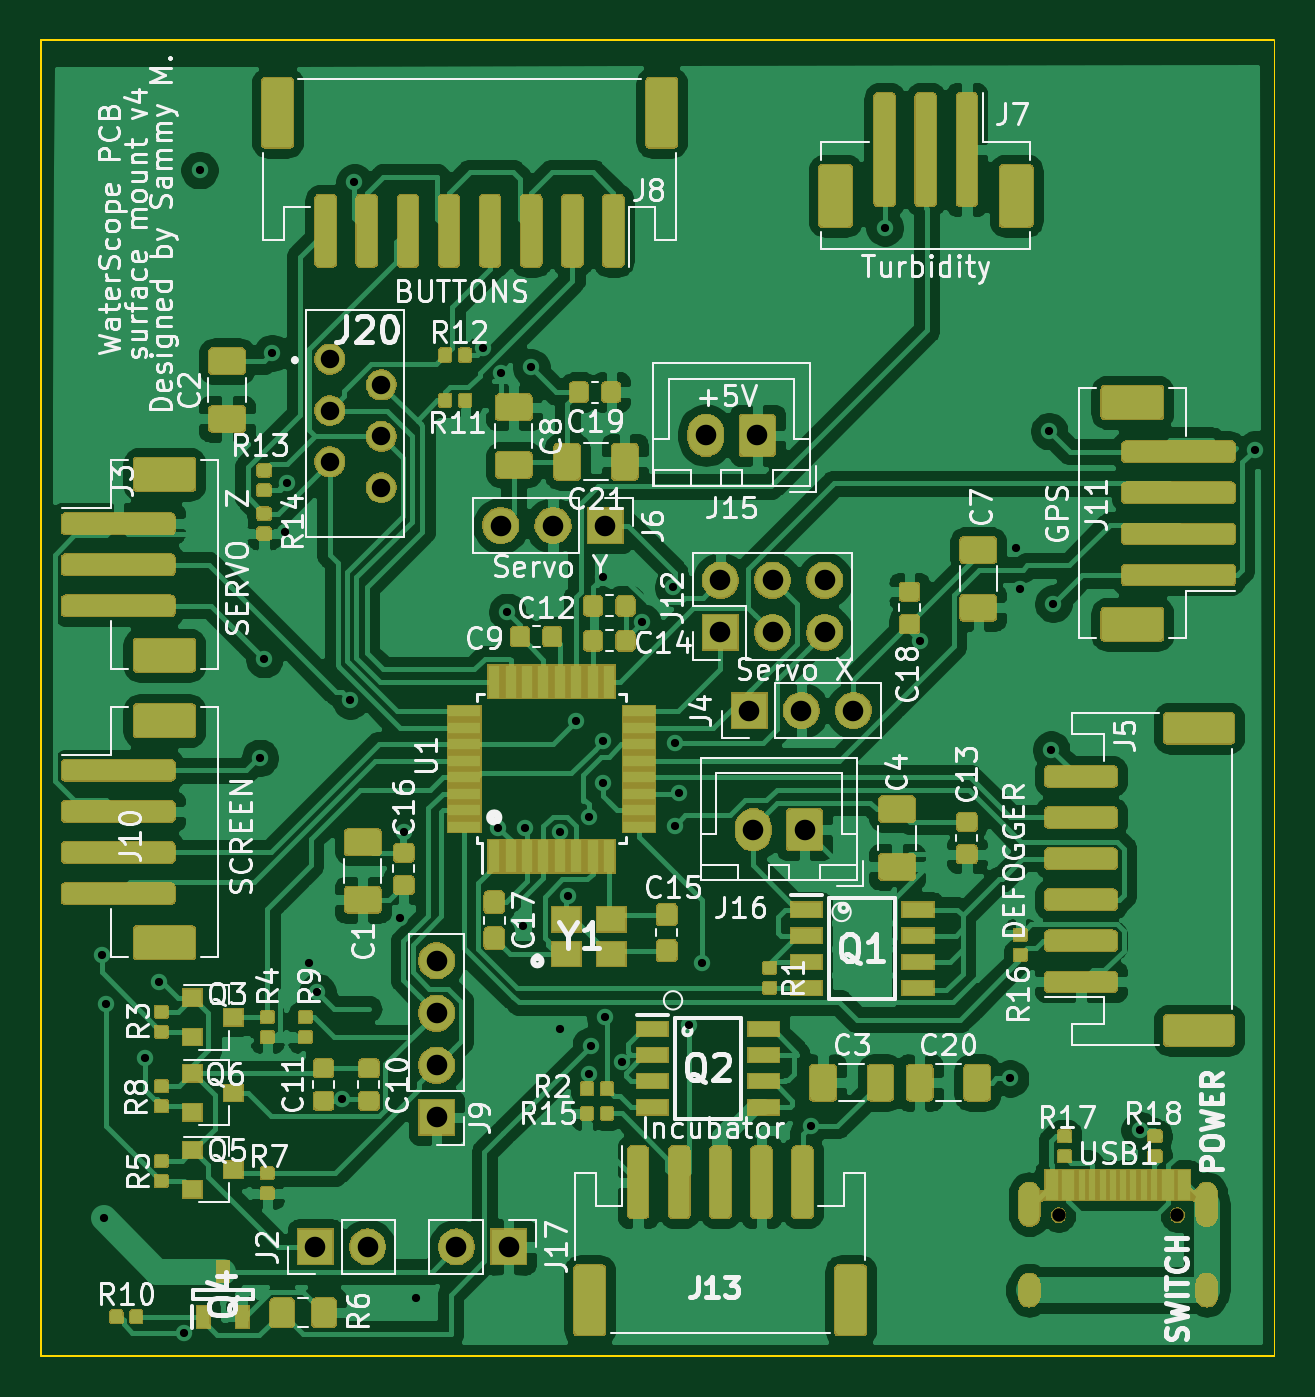
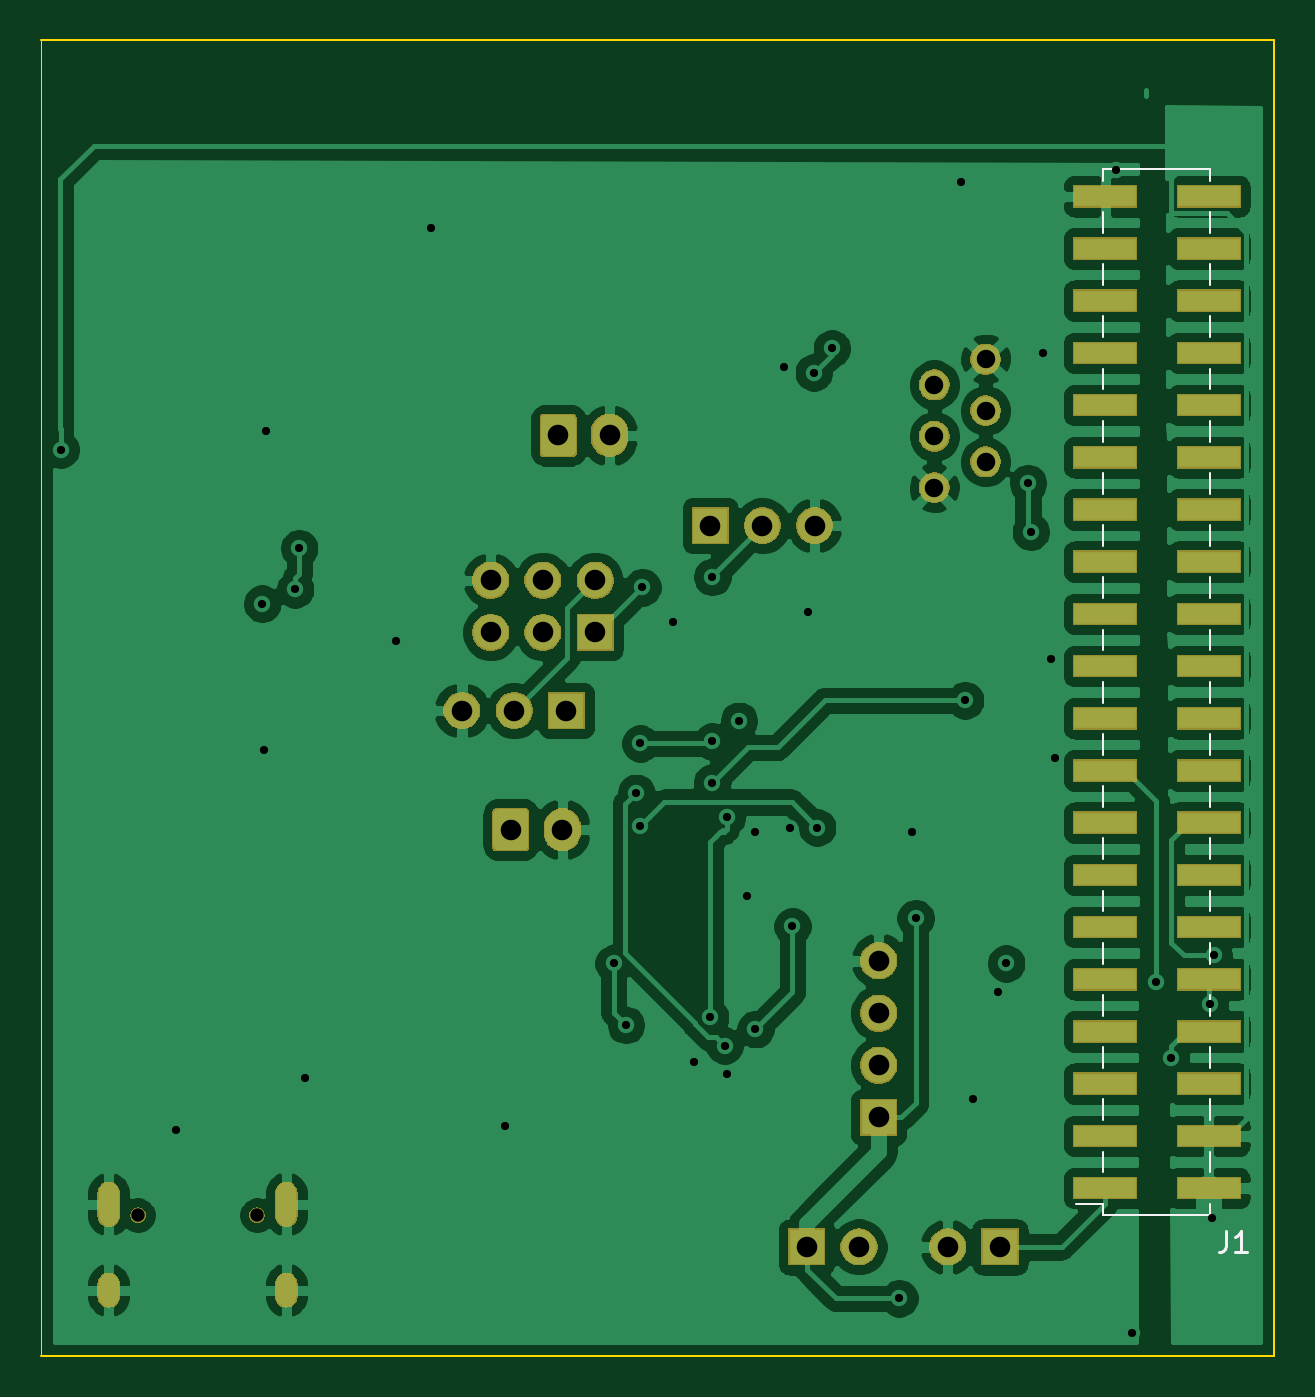
Circuit board: 11 layer files. Board 60.0 x 64.0 mm.
- bottom_copper: surface_mount_v4-B_Cu.gbr (159614 bytes)
- bottom_mask: surface_mount_v4-B_Mask.gbr (38384 bytes)
- paste: surface_mount_v4-B_Paste.gbr (1576 bytes)
- bottom_silk: surface_mount_v4-B_SilkS.gbr (3230 bytes)
- outline: surface_mount_v4-Edge_Cuts.gbr (812 bytes)
- top_copper: surface_mount_v4-F_Cu.gbr (290103 bytes)
- top_mask: surface_mount_v4-F_Mask.gbr (158953 bytes)
- paste: surface_mount_v4-F_Paste.gbr (44711 bytes)
- top_silk: surface_mount_v4-F_SilkS.gbr (97447 bytes)
- drill: surface_mount_v4-NPTH.drl (314 bytes)
- drill: surface_mount_v4-PTH.drl (1886 bytes)

=== bottom_copper: surface_mount_v4-B_Cu.gbr (159614 bytes, source omitted) ===
=== bottom_mask: surface_mount_v4-B_Mask.gbr (38384 bytes, source omitted) ===
=== paste: surface_mount_v4-B_Paste.gbr ===
G04 #@! TF.GenerationSoftware,KiCad,Pcbnew,(5.1.6)-1*
G04 #@! TF.CreationDate,2021-01-14T09:04:40+01:00*
G04 #@! TF.ProjectId,surface_mount_v4,73757266-6163-4655-9f6d-6f756e745f76,rev?*
G04 #@! TF.SameCoordinates,Original*
G04 #@! TF.FileFunction,Paste,Bot*
G04 #@! TF.FilePolarity,Positive*
%FSLAX46Y46*%
G04 Gerber Fmt 4.6, Leading zero omitted, Abs format (unit mm)*
G04 Created by KiCad (PCBNEW (5.1.6)-1) date 2021-01-14 09:04:40*
%MOMM*%
%LPD*%
G01*
G04 APERTURE LIST*
%ADD10R,3.000000X1.000000*%
G04 APERTURE END LIST*
D10*
X113194500Y-102585980D03*
X118234500Y-102585980D03*
X113194500Y-105125980D03*
X118234500Y-105125980D03*
X113194500Y-107665980D03*
X118234500Y-107665980D03*
X113194500Y-110205980D03*
X118234500Y-110205980D03*
X113194500Y-112745980D03*
X118234500Y-112745980D03*
X113194500Y-115285980D03*
X118234500Y-115285980D03*
X113194500Y-117825980D03*
X118234500Y-117825980D03*
X113194500Y-120365980D03*
X118234500Y-120365980D03*
X113194500Y-122905980D03*
X118234500Y-122905980D03*
X113194500Y-125445980D03*
X118234500Y-125445980D03*
X113194500Y-127985980D03*
X118234500Y-127985980D03*
X113194500Y-130525980D03*
X118234500Y-130525980D03*
X113194500Y-133065980D03*
X118234500Y-133065980D03*
X113194500Y-135605980D03*
X118234500Y-135605980D03*
X113194500Y-138145980D03*
X118234500Y-138145980D03*
X113194500Y-140685980D03*
X118234500Y-140685980D03*
X113194500Y-143225980D03*
X118234500Y-143225980D03*
X113194500Y-145765980D03*
X118234500Y-145765980D03*
X113194500Y-148305980D03*
X118234500Y-148305980D03*
X113194500Y-150845980D03*
X118234500Y-150845980D03*
M02*

=== bottom_silk: surface_mount_v4-B_SilkS.gbr ===
G04 #@! TF.GenerationSoftware,KiCad,Pcbnew,(5.1.6)-1*
G04 #@! TF.CreationDate,2021-01-14T09:04:40+01:00*
G04 #@! TF.ProjectId,surface_mount_v4,73757266-6163-4655-9f6d-6f756e745f76,rev?*
G04 #@! TF.SameCoordinates,Original*
G04 #@! TF.FileFunction,Legend,Bot*
G04 #@! TF.FilePolarity,Positive*
%FSLAX46Y46*%
G04 Gerber Fmt 4.6, Leading zero omitted, Abs format (unit mm)*
G04 Created by KiCad (PCBNEW (5.1.6)-1) date 2021-01-14 09:04:40*
%MOMM*%
%LPD*%
G01*
G04 APERTURE LIST*
%ADD10C,0.120000*%
%ADD11C,0.150000*%
G04 APERTURE END LIST*
D10*
X113114500Y-152175980D02*
X118314500Y-152175980D01*
X118314500Y-152175980D02*
X118314500Y-151605980D01*
X118314500Y-150085980D02*
X118314500Y-149065980D01*
X118314500Y-147545980D02*
X118314500Y-146525980D01*
X118314500Y-145005980D02*
X118314500Y-143985980D01*
X118314500Y-142465980D02*
X118314500Y-141445980D01*
X118314500Y-139925980D02*
X118314500Y-138905980D01*
X118314500Y-137385980D02*
X118314500Y-136365980D01*
X118314500Y-134845980D02*
X118314500Y-133825980D01*
X118314500Y-132305980D02*
X118314500Y-131285980D01*
X118314500Y-129765980D02*
X118314500Y-128745980D01*
X118314500Y-127225980D02*
X118314500Y-126205980D01*
X118314500Y-124685980D02*
X118314500Y-123665980D01*
X118314500Y-122145980D02*
X118314500Y-121125980D01*
X118314500Y-119605980D02*
X118314500Y-118585980D01*
X118314500Y-117065980D02*
X118314500Y-116045980D01*
X118314500Y-114525980D02*
X118314500Y-113505980D01*
X118314500Y-111985980D02*
X118314500Y-110965980D01*
X118314500Y-109445980D02*
X118314500Y-108425980D01*
X118314500Y-106905980D02*
X118314500Y-105885980D01*
X118314500Y-104365980D02*
X118314500Y-103345980D01*
X118314500Y-101825980D02*
X118314500Y-101255980D01*
X113114500Y-101255980D02*
X118314500Y-101255980D01*
X113114500Y-152175980D02*
X113114500Y-151605980D01*
X113114500Y-150085980D02*
X113114500Y-149065980D01*
X113114500Y-147545980D02*
X113114500Y-146525980D01*
X113114500Y-145005980D02*
X113114500Y-143985980D01*
X113114500Y-142465980D02*
X113114500Y-141445980D01*
X113114500Y-139925980D02*
X113114500Y-138905980D01*
X113114500Y-137385980D02*
X113114500Y-136365980D01*
X113114500Y-134845980D02*
X113114500Y-133825980D01*
X113114500Y-132305980D02*
X113114500Y-131285980D01*
X113114500Y-129765980D02*
X113114500Y-128745980D01*
X113114500Y-127225980D02*
X113114500Y-126205980D01*
X113114500Y-124685980D02*
X113114500Y-123665980D01*
X113114500Y-122145980D02*
X113114500Y-121125980D01*
X113114500Y-119605980D02*
X113114500Y-118585980D01*
X113114500Y-117065980D02*
X113114500Y-116045980D01*
X113114500Y-114525980D02*
X113114500Y-113505980D01*
X113114500Y-111985980D02*
X113114500Y-110965980D01*
X113114500Y-109445980D02*
X113114500Y-108425980D01*
X113114500Y-106905980D02*
X113114500Y-105885980D01*
X113114500Y-104365980D02*
X113114500Y-103345980D01*
X113114500Y-101825980D02*
X113114500Y-101255980D01*
X118314500Y-151605980D02*
X119674500Y-151605980D01*
D11*
X112333333Y-152952380D02*
X112333333Y-153666666D01*
X112380952Y-153809523D01*
X112476190Y-153904761D01*
X112619047Y-153952380D01*
X112714285Y-153952380D01*
X111333333Y-153952380D02*
X111904761Y-153952380D01*
X111619047Y-153952380D02*
X111619047Y-152952380D01*
X111714285Y-153095238D01*
X111809523Y-153190476D01*
X111904761Y-153238095D01*
M02*

=== outline: surface_mount_v4-Edge_Cuts.gbr ===
G04 #@! TF.GenerationSoftware,KiCad,Pcbnew,(5.1.6)-1*
G04 #@! TF.CreationDate,2021-01-14T09:04:40+01:00*
G04 #@! TF.ProjectId,surface_mount_v4,73757266-6163-4655-9f6d-6f756e745f76,rev?*
G04 #@! TF.SameCoordinates,Original*
G04 #@! TF.FileFunction,Profile,NP*
%FSLAX46Y46*%
G04 Gerber Fmt 4.6, Leading zero omitted, Abs format (unit mm)*
G04 Created by KiCad (PCBNEW (5.1.6)-1) date 2021-01-14 09:04:40*
%MOMM*%
%LPD*%
G01*
G04 APERTURE LIST*
G04 #@! TA.AperFunction,Profile*
%ADD10C,0.050000*%
G04 #@! TD*
G04 #@! TA.AperFunction,Profile*
%ADD11C,0.100000*%
G04 #@! TD*
G04 APERTURE END LIST*
D10*
X170000000Y-159000000D02*
X170000000Y-95000000D01*
D11*
X110000000Y-95000000D02*
X110000000Y-159000000D01*
X170000000Y-95000000D02*
X110000000Y-95000000D01*
X110000000Y-159000000D02*
X170000000Y-159000000D01*
M02*

=== top_copper: surface_mount_v4-F_Cu.gbr (290103 bytes, source omitted) ===
=== top_mask: surface_mount_v4-F_Mask.gbr (158953 bytes, source omitted) ===
=== paste: surface_mount_v4-F_Paste.gbr (44711 bytes, source omitted) ===
=== top_silk: surface_mount_v4-F_SilkS.gbr (97447 bytes, source omitted) ===
=== drill: surface_mount_v4-NPTH.drl ===
M48
; DRILL file {KiCad (5.1.6)-1} date 01/14/21 09:04:49
; FORMAT={-:-/ absolute / inch / decimal}
; #@! TF.CreationDate,2021-01-14T09:04:49+01:00
; #@! TF.GenerationSoftware,Kicad,Pcbnew,(5.1.6)-1
; #@! TF.FileFunction,NonPlated,1,2,NPTH
FMAT,2
INCH
T1C0.0256
%
G90
G05
T1
X6.2799Y-5.9906
X6.5075Y-5.9906
T0
M30

=== drill: surface_mount_v4-PTH.drl ===
M48
; DRILL file {KiCad (5.1.6)-1} date 01/14/21 09:04:49
; FORMAT={-:-/ absolute / inch / decimal}
; #@! TF.CreationDate,2021-01-14T09:04:49+01:00
; #@! TF.GenerationSoftware,Kicad,Pcbnew,(5.1.6)-1
; #@! TF.FileFunction,Plated,1,2,PTH
FMAT,2
INCH
T1C0.0157
T2C0.0236
T3C0.0354
T4C0.0394
%
G90
G05
T1
X4.4469Y-5.4925
X4.4508Y-5.9965
X4.4547Y-5.587
X4.5295Y-5.6894
X4.5571Y-5.5437
X4.6043Y-6.2169
X4.6342Y-3.9886
X4.75Y-5.1146
X4.7579Y-4.9256
X4.7736Y-4.339
X4.7972Y-4.6815
X4.8027Y-4.5885
X4.8445Y-5.5083
X4.8602Y-5.5634
X4.9075Y-5.7681
X4.9232Y-5.0043
X4.9311Y-4.0122
X5.0177Y-5.4217
X5.0256Y-5.2563
X5.0492Y-6.15
X5.1782Y-4.3302
X5.2067Y-5.2481
X5.2127Y-4.3765
X5.2236Y-4.835
X5.2539Y-5.4374
X5.2579Y-5.2484
X5.2697Y-4.3665
X5.3248Y-5.2563
X5.3248Y-5.6343
X5.3406Y-5.3783
X5.3563Y-5.0437
X5.3799Y-5.2287
X5.3799Y-5.7209
X5.3839Y-5.6657
X5.4075Y-4.7681
X5.4075Y-5.1618
X5.4075Y-5.0831
X5.4114Y-5.6116
X5.4433Y-5.6972
X5.4823Y-4.8547
X5.5414Y-4.7878
X5.5453Y-5.087
X5.5453Y-5.2445
X5.5531Y-5.1815
X5.5728Y-5.6264
X5.5965Y-5.5083
X5.8051Y-5.8193
X5.9469Y-4.0988
X6.0138Y-4.8902
X6.187Y-5.7287
X6.1988Y-4.713
X6.2067Y-4.7917
X6.2618Y-4.4886
X6.2657Y-5.0988
X6.2697Y-4.8193
X6.4354Y-5.828
X6.6555Y-4.524
T3
X4.8839Y-4.3508
X4.8839Y-4.4492
X4.8839Y-4.5476
X4.9823Y-4.4
X4.9823Y-4.4984
X4.9823Y-4.5969
T4
X5.687Y-5.024
X5.787Y-5.024
X5.887Y-5.024
X5.1264Y-6.0516
X5.2264Y-6.0516
X5.2114Y-4.6697
X5.3114Y-4.6697
X5.4114Y-4.6697
X5.6319Y-4.7744
X5.6319Y-4.8744
X5.7319Y-4.7744
X5.7319Y-4.8744
X5.8319Y-4.7744
X5.8319Y-4.8744
X5.6949Y-5.2524
X5.7933Y-5.2524
X5.6043Y-4.4965
X5.7028Y-4.4965
X4.8563Y-6.0516
X4.9563Y-6.0516
X5.0886Y-5.5035
X5.0886Y-5.6035
X5.0886Y-5.7035
X5.0886Y-5.8035
T2
G00X6.2236Y-5.948
M15
G01X6.2236Y-5.9913
M16
G05
G00X6.2236Y-6.1224
M15
G01X6.2236Y-6.1461
M16
G05
G00X6.5638Y-5.948
M15
G01X6.5638Y-5.9913
M16
G05
G00X6.5638Y-6.1224
M15
G01X6.5638Y-6.1461
M16
G05
T0
M30

